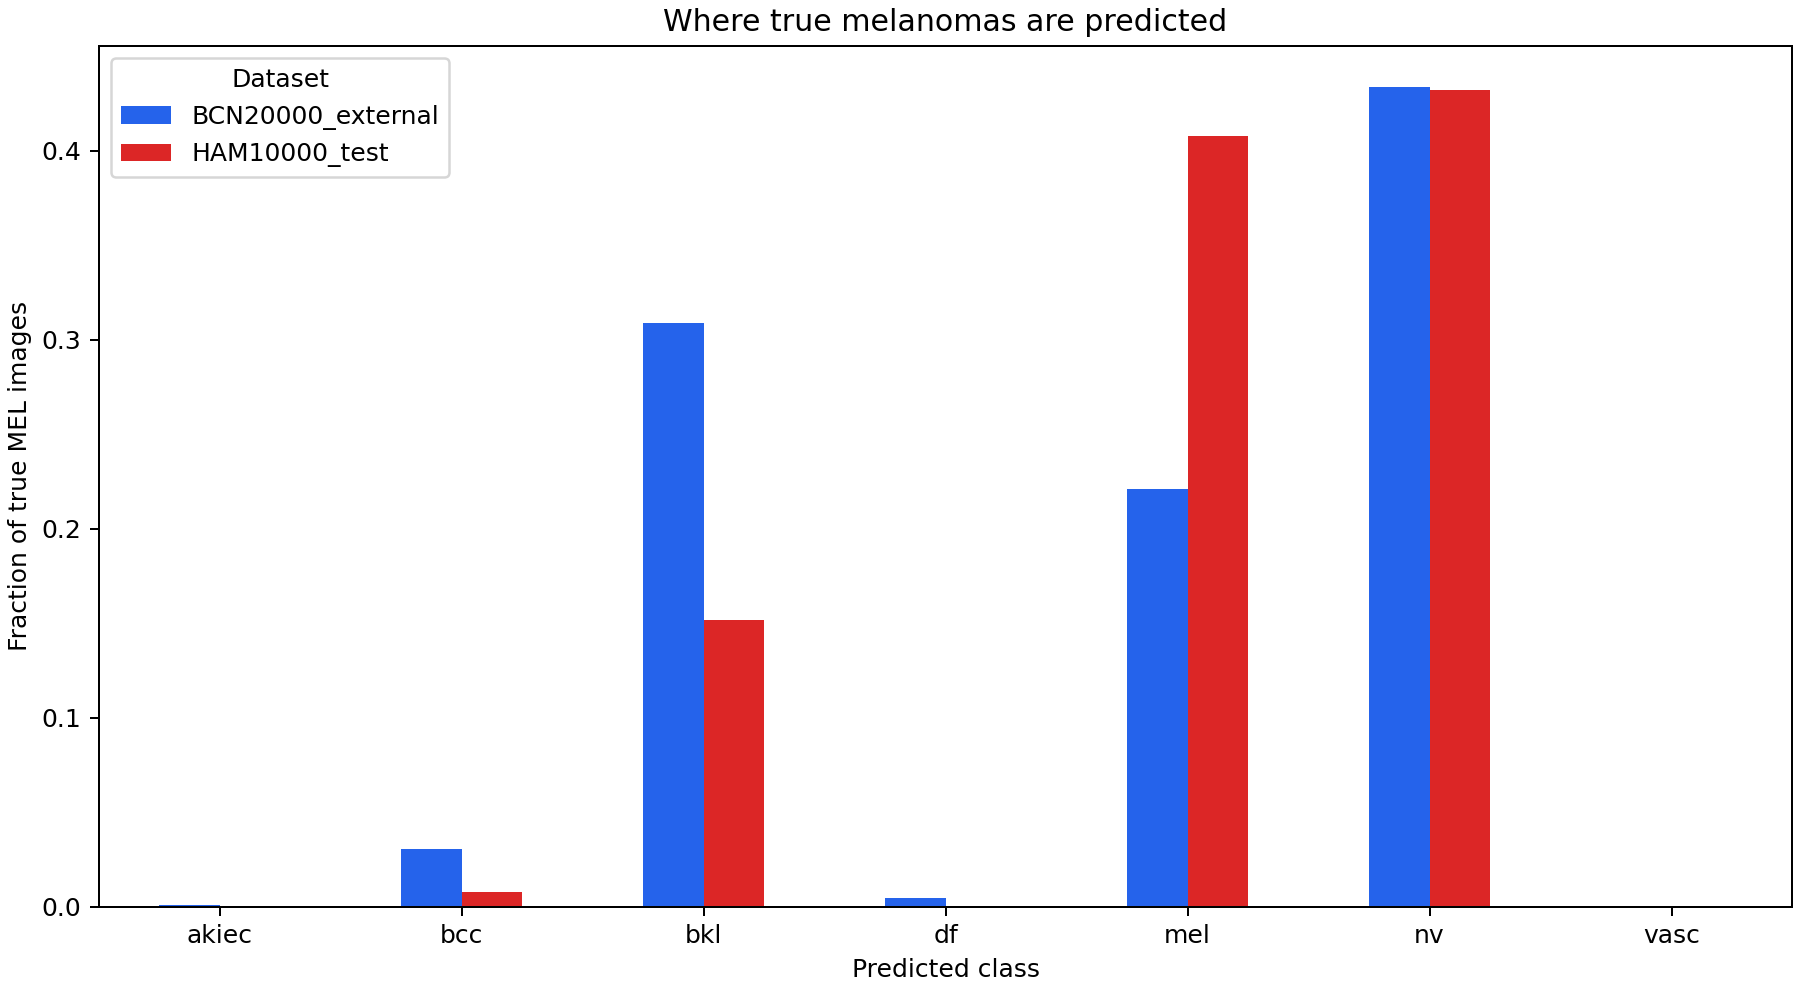

Values plotted in this chart, from the file beside it:
dataset, true_class, predicted_class, images, rate
HAM10000_test, mel, akiec, 0, 0.0
HAM10000_test, mel, bcc, 1, 0.008
HAM10000_test, mel, bkl, 19, 0.152
HAM10000_test, mel, df, 0, 0.0
HAM10000_test, mel, mel, 51, 0.408
HAM10000_test, mel, nv, 54, 0.432
HAM10000_test, mel, vasc, 0, 0.0
BCN20000_external, mel, akiec, 3, 0.00105
BCN20000_external, mel, bcc, 87, 0.03045
BCN20000_external, mel, bkl, 882, 0.3087
BCN20000_external, mel, df, 14, 0.0049
BCN20000_external, mel, mel, 631, 0.2209
BCN20000_external, mel, nv, 1240, 0.434
BCN20000_external, mel, vasc, 0, 0.0
